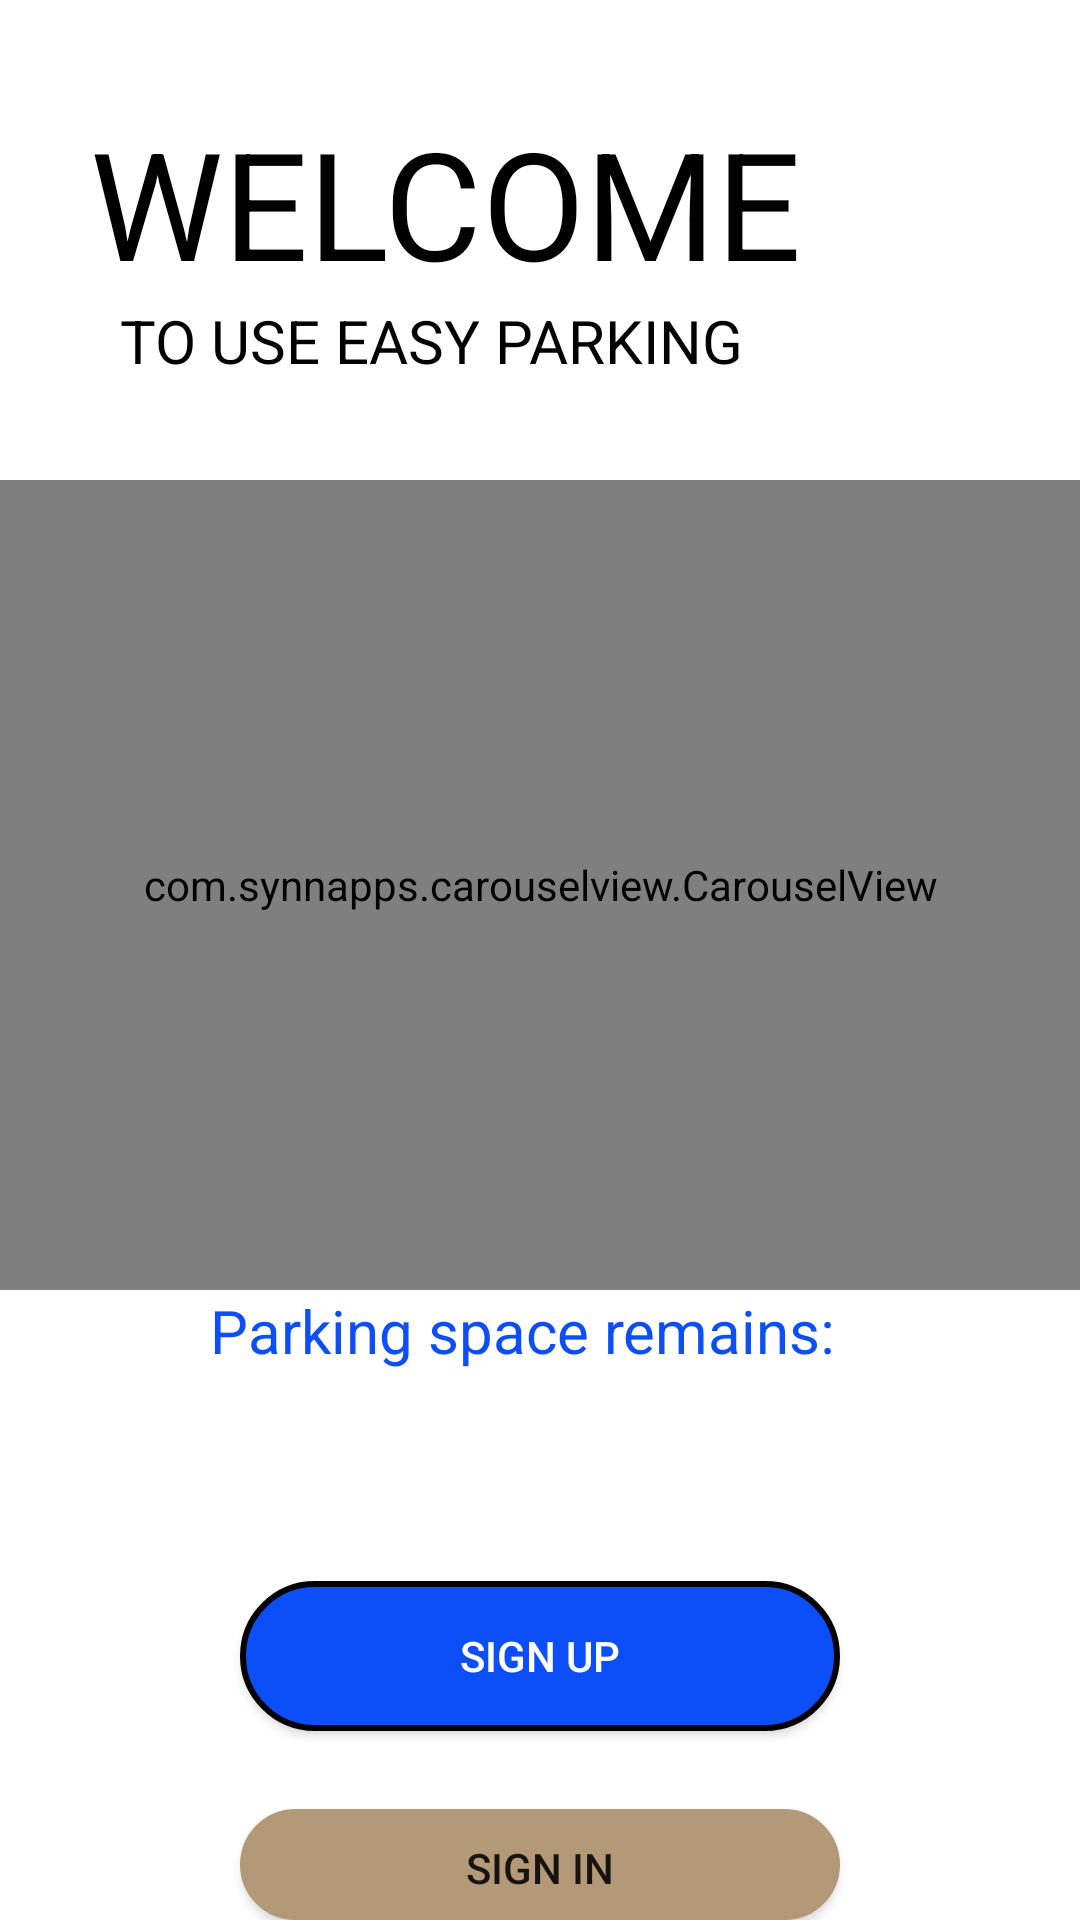

Here is an Android app screen rendered from its layout file. Give the layout XML and the strings, colors and styles it references.
<!-- AndroidManifest.xml: application theme Theme.Parking -->
<!-- res/layout/activity_main.xml -->
<?xml version="1.0" encoding="utf-8"?>
<RelativeLayout xmlns:android="http://schemas.android.com/apk/res/android"
    xmlns:tools="http://schemas.android.com/tools"
    android:layout_width="match_parent"
    android:layout_height="match_parent"
    xmlns:app="http://schemas.android.com/apk/res-auto"
    tools:context=".Activity.MainActivity"
    android:orientation="vertical"
    android:background="@color/white"
    android:fitsSystemWindows="true">

    <TextView
        android:layout_width="match_parent"
        android:layout_height="wrap_content"
        android:layout_marginLeft="30dp"
        android:layout_marginTop="34dp"
        android:text="WELCOME"
        android:textColor="@color/black"
        android:textSize="50dp" />

    <TextView
        android:layout_width="match_parent"
        android:layout_height="wrap_content"
        android:layout_marginLeft="40dp"
        android:layout_marginTop="100dp"
        android:text="TO USE EASY PARKING"
        android:textColor="@color/black"
        android:textSize="20dp" />

    <com.synnapps.carouselview.CarouselView
        android:id="@+id/carouselView"
        android:layout_width="match_parent"
        android:layout_height="270dp"
        android:layout_marginTop="160dp"
        app:fillColor="#FFFFFFFF"
        app:pageColor="#00000000"
        app:radius="6dp"
        app:slideInterval="3000"
        app:strokeColor="#FF777777"
        app:strokeWidth="1dp"
        tools:ignore="MissingClass" />

    <TextView
        android:id="@+id/tv_psr"
        android:layout_width="wrap_content"
        android:layout_height="wrap_content"
        android:layout_marginLeft="70dp"
        android:layout_marginTop="430dp"
        android:text="Parking space remains:"
        android:textColor="#0C4FF8"
        android:textSize="20dp" />

    <Button
        android:id="@+id/main_sign_up"
        android:layout_width="200dp"
        android:layout_height="50dp"
        android:layout_below="@+id/tv_psr"
        android:layout_marginStart="80dp"
        android:layout_marginTop="70dp"
        android:background="@drawable/sign_button_in_background"
        android:text="Sign up"
        android:textColor="#FFFFFF" />

    <Button
        android:id="@+id/main_sign_in"
        android:layout_width="200dp"
        android:layout_height="50dp"
        android:layout_below="@id/main_sign_up"
        android:layout_marginStart="80dp"
        android:layout_marginTop="26dp"
        android:background="@drawable/sign_button_up_background"
        android:text="Sign in" />

</RelativeLayout>
<!-- resources referenced by this layout -->
<resources>
  <color name="black">#FF000000</color>
  <color name="white">#FFFFFFFF</color>
  <!-- drawable sign_button_up_background (drawable) -->
  <?xml version="1.0" encoding="utf-8"?>
  <selector xmlns:android="http://schemas.android.com/apk/res/android">
      <item android:state_pressed="true" >
          <shape android:shape="rectangle" >
              <corners
                  android:bottomLeftRadius="25dp"
                  android:bottomRightRadius="25dp"
                  android:radius="8dp"
                  android:topLeftRadius="25dp"
                  android:topRightRadius="25dp" />
              <padding
                  android:bottom="10dp"
                  android:left="10dp"
                  android:right="10dp"
                  android:top="10dp" />
              <size android:width="100dp" />
              <solid android:color="#E6E6E6" />
              <stroke
                  android:width="2dp"
                  android:color="#B39978" />
          </shape>
      </item>
      <item android:state_pressed="false" >
          <shape android:shape="rectangle" >
              <corners
                  android:bottomLeftRadius="25dp"
                  android:bottomRightRadius="25dp"
                  android:radius="8dp"
                  android:topLeftRadius="25dp"
                  android:topRightRadius="25dp" />
              <padding
                  android:bottom="10dp"
                  android:left="10dp"
                  android:right="10dp"
                  android:top="10dp" />
              <size android:width="100dp" />
              <solid android:color="#B39978" />
              <stroke
                  android:width="2dp"
                  android:color="#B39978" />
          </shape>
      </item>
  </selector>
  <style name="Theme.Parking" parent="Theme.MaterialComponents.DayNight.NoActionBar.Bridge">
          
          <item name="colorPrimary">@color/purple_500</item>
          <item name="colorPrimaryVariant">@color/purple_700</item>
          <item name="colorOnPrimary">@color/white</item>
          
          <item name="colorSecondary">@color/teal_200</item>
          <item name="colorSecondaryVariant">@color/teal_700</item>
          <item name="colorOnSecondary">@color/black</item>
          
          <item name="android:statusBarColor" tools:targetApi="l">?attr/colorOnSecondary</item>
          
      </style>
  <color name="purple_500">#FF6200EE</color>
  <color name="purple_700">#FF3700B3</color>
  <color name="teal_200">#FF03DAC5</color>
  <color name="teal_700">#FF018786</color>
</resources>
